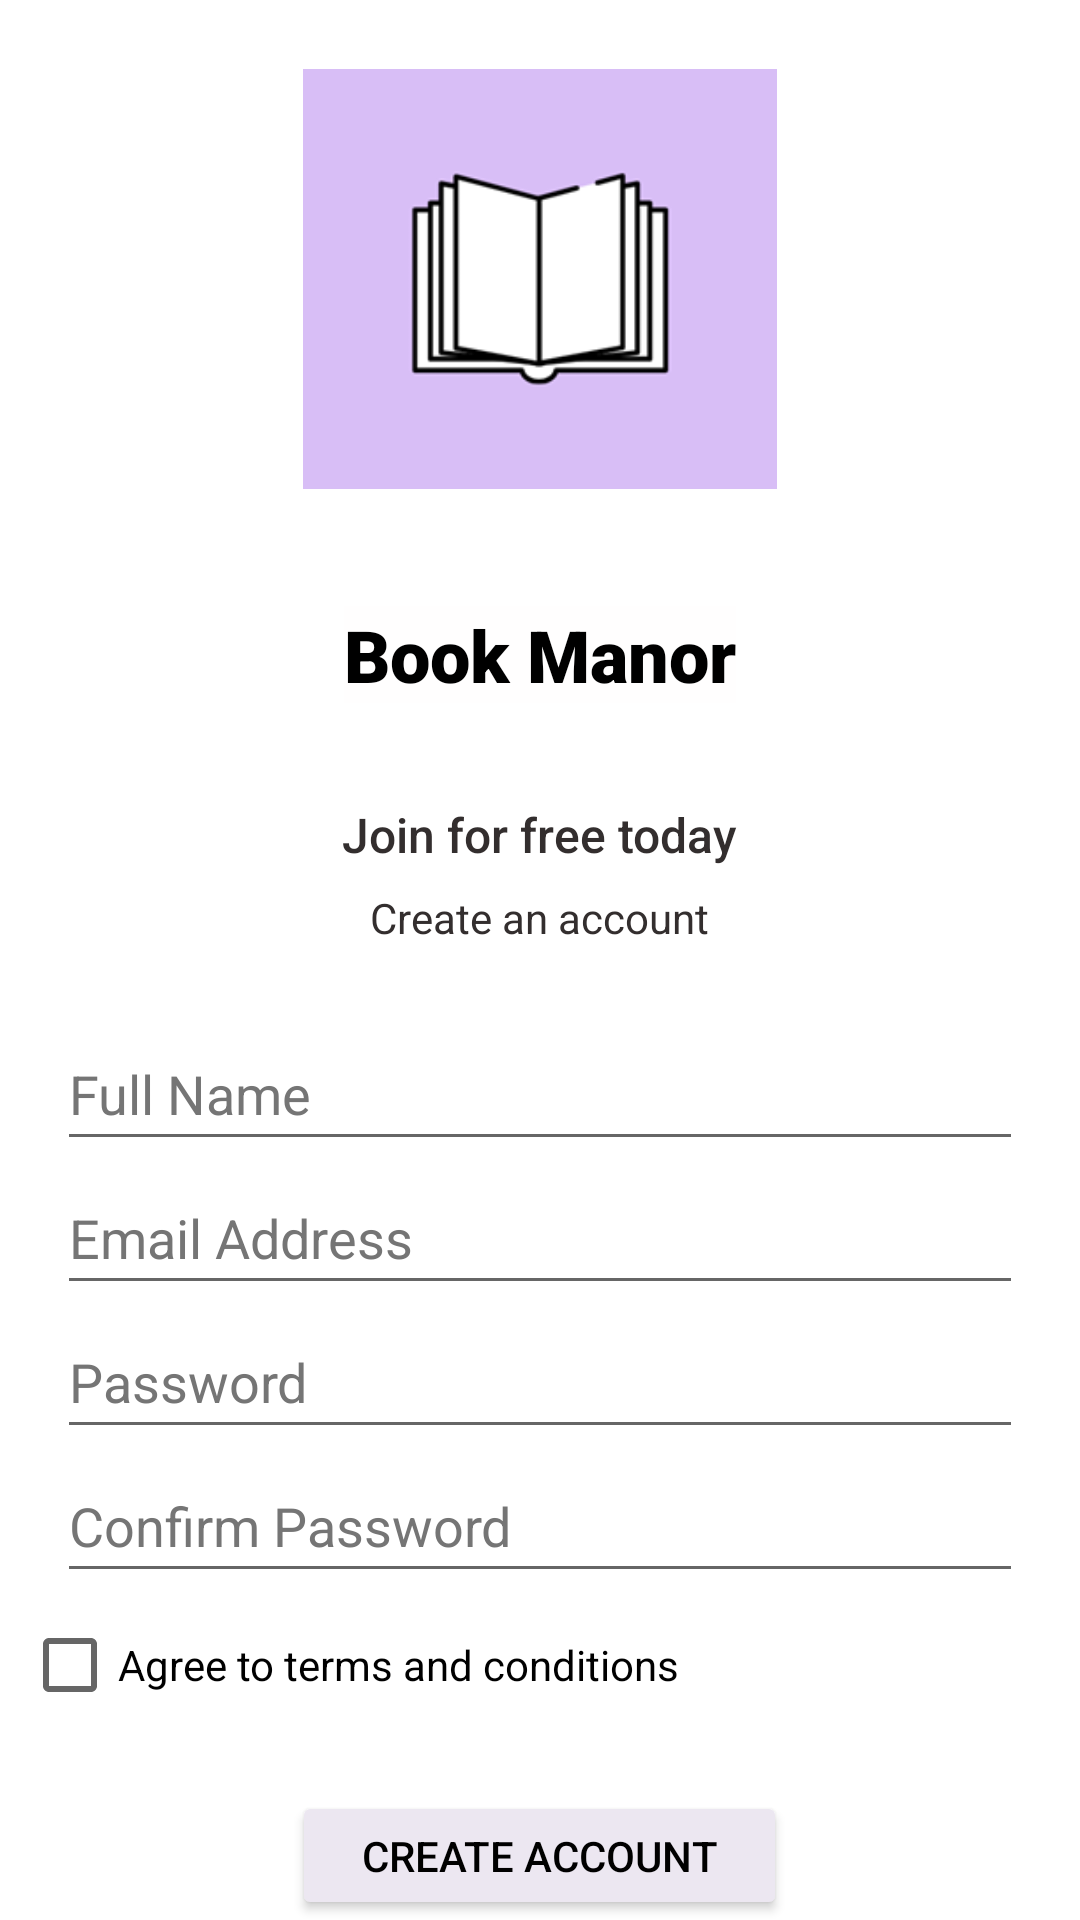

Android layout source for this screen:
<!-- AndroidManifest.xml: application theme Theme.BookManor -->
<!-- res/layout/create_account_layout.xml -->
<?xml version="1.0" encoding="utf-8"?>
<LinearLayout xmlns:android="http://schemas.android.com/apk/res/android"
    xmlns:app="http://schemas.android.com/apk/res-auto"
    xmlns:tools="http://schemas.android.com/tools"
    android:layout_width="match_parent"
    android:layout_height="match_parent"
    android:layout_gravity="center_horizontal"
    android:orientation="vertical">

    <Space
        android:layout_width="match_parent"
        android:layout_height="23dp" />

    <ImageView
        android:id="@+id/imageView"
        android:layout_width="378dp"
        android:layout_height="140dp"
        android:layout_gravity="center_horizontal|top"
        android:contentDescription="@string/logo"
        android:visibility="visible"
        app:srcCompat="@drawable/logo"
        tools:ignore="ImageContrastCheck"
        tools:srcCompat="@drawable/logo" />

    <Space
        android:layout_width="427dp"
        android:layout_height="39dp" />

    <TextView
        android:id="@+id/textView"
        android:layout_width="wrap_content"
        android:layout_height="wrap_content"
        android:layout_gravity="center"
        android:background="#FFFEFE"
        android:fontFamily="sans-serif-black"
        android:text="@string/book_manor"
        android:textColor="#000000"
        android:textSize="24sp" />

    <Space
        android:layout_width="match_parent"
        android:layout_height="33dp" />

    <TextView
        android:id="@+id/textView2"
        android:layout_width="wrap_content"
        android:layout_height="wrap_content"
        android:layout_gravity="center|center_horizontal"
        android:fontFamily="sans-serif-medium"
        android:text="Join for free today"
        android:textColor="#332E2E"
        android:textSize="16sp" />

    <TextView
        android:id="@+id/textView3"
        android:layout_width="wrap_content"
        android:layout_height="34dp"
        android:layout_gravity="center"
        android:gravity="center_vertical"
        android:text="@string/create_an_account"
        android:textColor="#332E2E" />

    <Space
        android:layout_width="match_parent"
        android:layout_height="16dp" />

    <EditText
        android:id="@+id/editTextTextPersonName"
        android:layout_width="322dp"
        android:layout_height="wrap_content"
        android:layout_gravity="center"
        android:ems="10"
        android:hint="Full Name"
        android:inputType="textPersonName"
        android:minHeight="48dp"
        android:textColorHint="#757575" />

    <EditText
        android:id="@+id/editTextTextEmailAddress"
        android:layout_width="322dp"
        android:layout_height="wrap_content"
        android:layout_gravity="center_horizontal"
        android:ems="10"
        android:hint="Email Address"
        android:inputType="textEmailAddress"
        android:minHeight="48dp"
        android:textColorHint="#757575" />

    <EditText
        android:id="@+id/editTextTextPassword"
        android:layout_width="322dp"
        android:layout_height="wrap_content"
        android:layout_gravity="center_horizontal"
        android:ems="10"
        android:hint="Password"
        android:inputType="textPassword"
        android:minHeight="48dp"
        android:textColorHint="#757575"
        tools:ignore="SpeakableTextPresentCheck" />

    <EditText
        android:id="@+id/editTextTextPassword2"
        android:layout_width="322dp"
        android:layout_height="wrap_content"
        android:layout_gravity="center_horizontal"
        android:ems="10"
        android:hint="Confirm Password"
        android:inputType="textPassword"
        android:minHeight="48dp"
        android:textColorHint="#757575"
        tools:ignore="SpeakableTextPresentCheck" />

    <CheckBox
        android:id="@+id/checkBox"
        android:layout_width="345dp"
        android:layout_height="wrap_content"
        android:layout_gravity="center_horizontal"
        android:text="Agree to terms and conditions" />

    <Space
        android:layout_width="match_parent"
        android:layout_height="18dp" />

    <Button
        android:id="@+id/button"
        android:layout_width="165dp"
        android:layout_height="wrap_content"
        android:layout_gravity="center_horizontal"
        android:text="Create Account"
        android:textColor="#000000"
        app:backgroundTint="#ECE7F1" />

    <Space
        android:layout_width="match_parent"
        android:layout_height="19dp" />

    <TextView
        android:id="@+id/textView4"
        android:layout_width="match_parent"
        android:layout_height="wrap_content"
        android:layout_gravity="center_horizontal"
        android:gravity="center"
        android:text=" Already have an account? Sign in"
        android:textColor="#000000" />

</LinearLayout>
<!-- resources referenced by this layout -->
<resources>
  <!-- drawable logo: png bitmap (drawable-v24, 5916 bytes) -->
  <string name="book_manor">Book Manor</string>
  <string name="create_an_account">Create an account</string>
  <string name="logo">logo</string>
  <style name="Theme.BookManor" parent="Theme.MaterialComponents.DayNight.DarkActionBar">
          
          <item name="colorPrimary">@color/purple_500</item>
          <item name="colorPrimaryVariant">@color/purple_700</item>
          <item name="colorOnPrimary">@color/white</item>
          
          <item name="colorSecondary">@color/teal_200</item>
          <item name="colorSecondaryVariant">@color/teal_700</item>
          <item name="colorOnSecondary">@color/black</item>
          
          <item name="android:statusBarColor" tools:targetApi="l">?attr/colorPrimaryVariant</item>
          
      </style>
  <color name="purple_500">#FF6200EE</color>
  <color name="purple_700">#FF3700B3</color>
  <color name="white">#FFFFFFFF</color>
  <color name="teal_200">#FF03DAC5</color>
  <color name="teal_700">#FF018786</color>
  <color name="black">#FF000000</color>
</resources>
